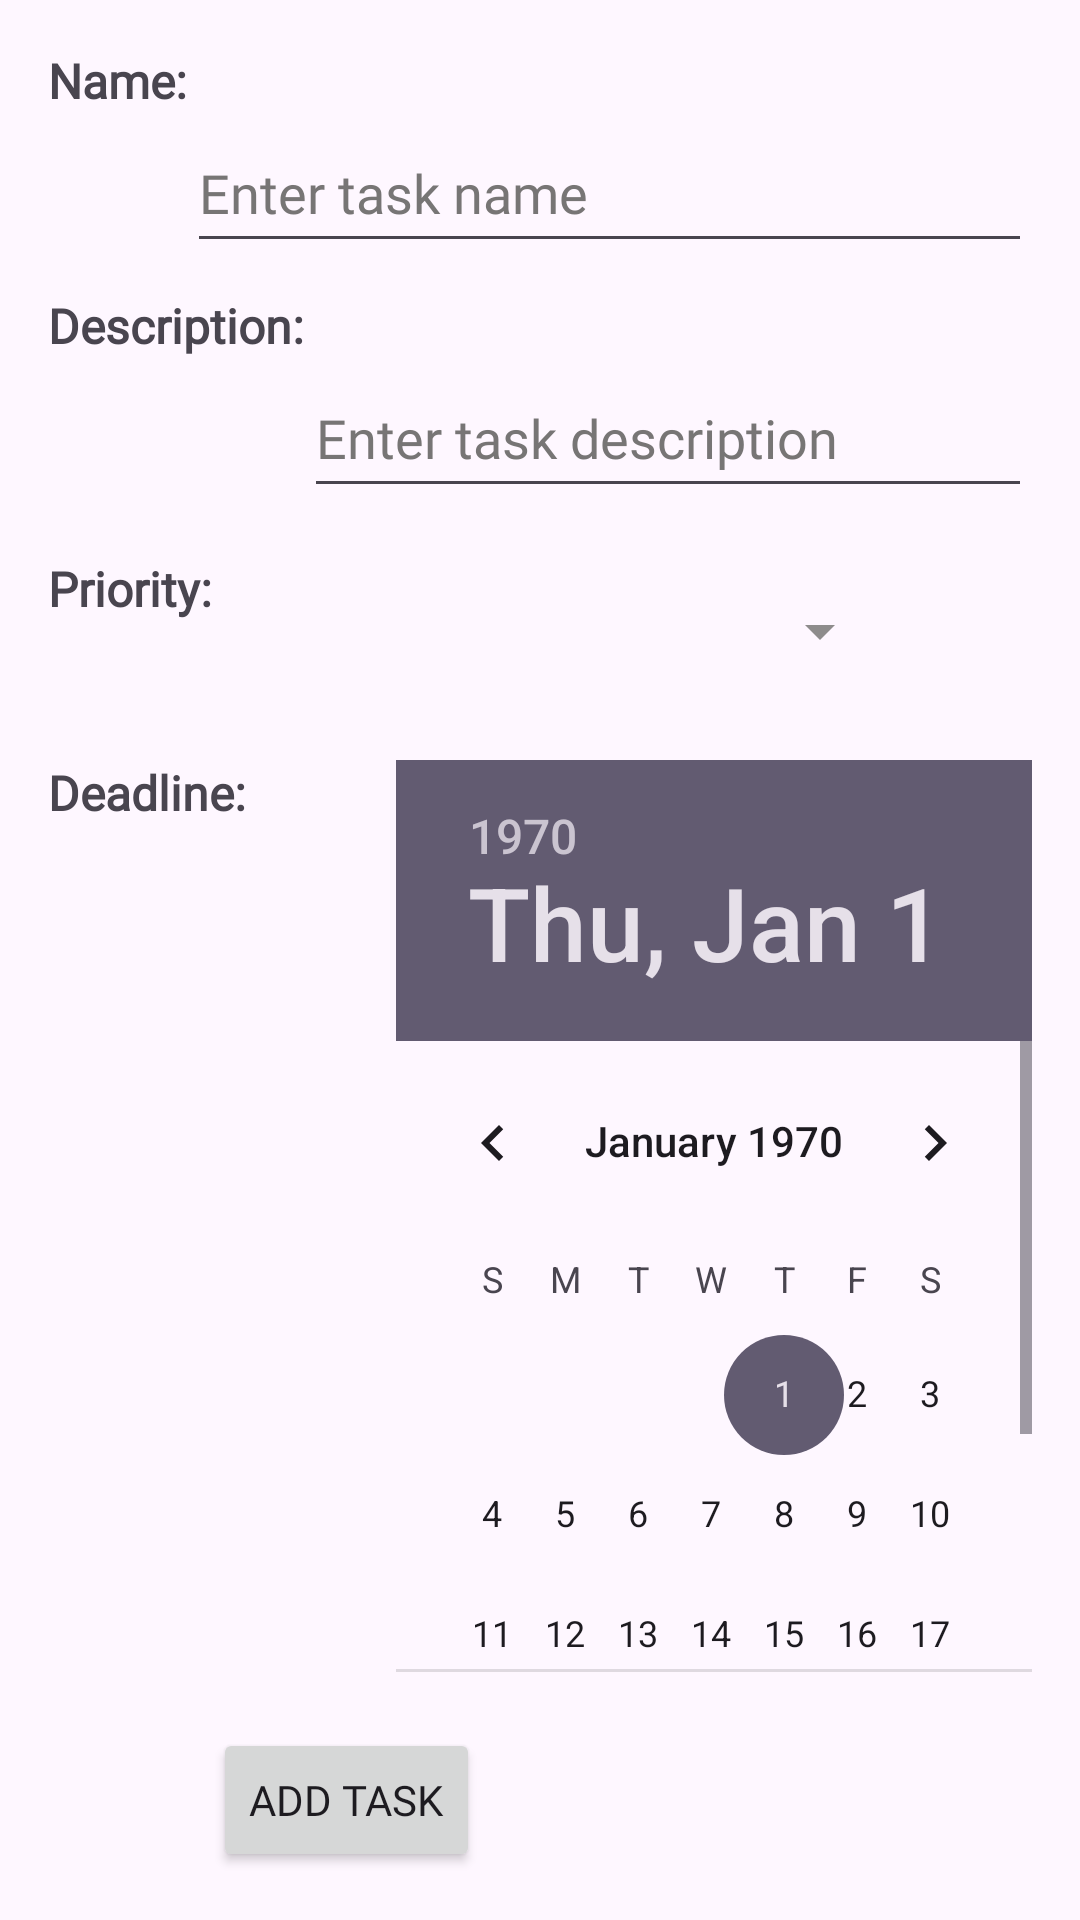

Produce the Android XML layout that renders to this screen, including the resource entries it uses.
<!-- AndroidManifest.xml: application theme Theme.Taskmanagement -->
<!-- res/layout/activity_add_task.xml -->
<?xml version="1.0" encoding="utf-8"?>
<androidx.constraintlayout.widget.ConstraintLayout xmlns:android="http://schemas.android.com/apk/res/android"
    xmlns:app="http://schemas.android.com/apk/res-auto"
    xmlns:tools="http://schemas.android.com/tools"
    android:layout_width="match_parent"
    android:layout_height="match_parent"
    android:layout_marginLeft="16dp"
    android:layout_marginTop="50dp"
    android:layout_marginRight="16dp"
    android:layout_marginBottom="16dp"
    android:padding="16dp"
    tools:context=".ui.activities.AddTaskActivity">

    <TextView
        android:id="@+id/textViewName"
        android:layout_width="wrap_content"
        android:layout_height="wrap_content"
        android:fontFamily="@font/amaranth_bold"
        android:text="@string/name"
        android:textSize="16sp"
        android:textStyle="bold"
        app:layout_constraintStart_toStartOf="parent"
        app:layout_constraintTop_toTopOf="parent" />

    <EditText
        android:id="@+id/editTextName"
        android:layout_width="0dp"
        android:layout_height="50dp"
        android:fontFamily="@font/amaranth_bold"
        android:hint="Enter task name"
        android:inputType="text"
        android:textColor="@color/white"
        android:textColorHint="@color/hint"
        app:layout_constraintEnd_toEndOf="parent"
        app:layout_constraintStart_toEndOf="@+id/textViewName"
        app:layout_constraintTop_toBottomOf="@+id/textViewName" />

    <TextView
        android:id="@+id/textViewDescription"
        android:layout_width="wrap_content"
        android:layout_height="wrap_content"
        android:layout_marginTop="10dp"
        android:fontFamily="@font/amaranth_bold"
        android:text="@string/description"
        android:textSize="16sp"
        android:textStyle="bold"
        app:layout_constraintStart_toStartOf="parent"
        app:layout_constraintTop_toBottomOf="@+id/editTextName" />

    <EditText
        android:id="@+id/editTextDescription"
        android:layout_width="0dp"
        android:layout_height="50dp"
        android:fontFamily="@font/amaranth_bold"
        android:hint="Enter task description"
        android:inputType="textMultiLine"
        android:textColor="@color/white"
        android:textColorHint="@color/hint"
        app:layout_constraintEnd_toEndOf="parent"
        app:layout_constraintStart_toEndOf="@+id/textViewDescription"
        app:layout_constraintTop_toBottomOf="@+id/textViewDescription" />

    <TextView
        android:id="@+id/textViewPriority"
        android:layout_width="wrap_content"
        android:layout_height="wrap_content"
        android:layout_marginTop="16dp"
        android:fontFamily="@font/amaranth_bold"
        android:text="@string/priority"
        android:textSize="16sp"
        android:textStyle="bold"
        app:layout_constraintStart_toStartOf="parent"
        app:layout_constraintTop_toBottomOf="@+id/editTextDescription" />

    <Spinner
        android:id="@+id/spinnerPriority"
        android:layout_width="180dp"
        android:layout_height="50dp"
        android:layout_marginTop="16dp"
        android:backgroundTint="@color/background"
        app:layout_constraintEnd_toEndOf="parent"
        app:layout_constraintStart_toEndOf="@+id/textViewPriority"
        app:layout_constraintTop_toBottomOf="@+id/editTextDescription" />

    <TextView
        android:id="@+id/textViewDeadline"
        android:layout_width="wrap_content"
        android:layout_height="wrap_content"
        android:layout_marginTop="18dp"
        android:fontFamily="@font/amaranth_bold"
        android:text="@string/deadline"
        android:textSize="16sp"
        android:textStyle="bold"
        app:layout_constraintStart_toStartOf="parent"
        app:layout_constraintTop_toBottomOf="@+id/spinnerPriority" />

    <DatePicker
        android:id="@+id/datePickerDeadline"
        android:layout_width="212dp"
        android:layout_height="304dp"
        app:layout_constraintEnd_toEndOf="parent"
        app:layout_constraintHorizontal_bias="1.0"
        app:layout_constraintStart_toEndOf="@+id/textViewDeadline"
        app:layout_constraintTop_toTopOf="@+id/textViewDeadline" />

    <Button
        android:id="@+id/buttonAddTask"
        android:layout_width="wrap_content"
        android:layout_height="wrap_content"
        android:fontFamily="@font/amaranth_bold"
        android:text="Add Task"
        app:layout_constraintBottom_toBottomOf="parent"
        app:layout_constraintEnd_toEndOf="parent"
        app:layout_constraintHorizontal_bias="0.23"
        app:layout_constraintStart_toStartOf="parent"
        app:layout_constraintTop_toBottomOf="@+id/datePickerDeadline"
        app:layout_constraintVertical_bias="1.0" />

    

</androidx.constraintlayout.widget.ConstraintLayout>
<!-- resources referenced by this layout -->
<resources>
  <color name="background">#8E8C8C</color>
  <color name="hint">#777575</color>
  <color name="white">#FFFFFFFF</color>
  <string name="deadline">Deadline:</string>
  <string name="description">Description:</string>
  <string name="name">Name:</string>
  <string name="priority">Priority:</string>
  <style name="Theme.Taskmanagement" parent="Base.Theme.Taskmanagement" />
  <style name="Base.Theme.Taskmanagement" parent="Theme.Material3.DayNight.NoActionBar">
          
          
      </style>
</resources>
